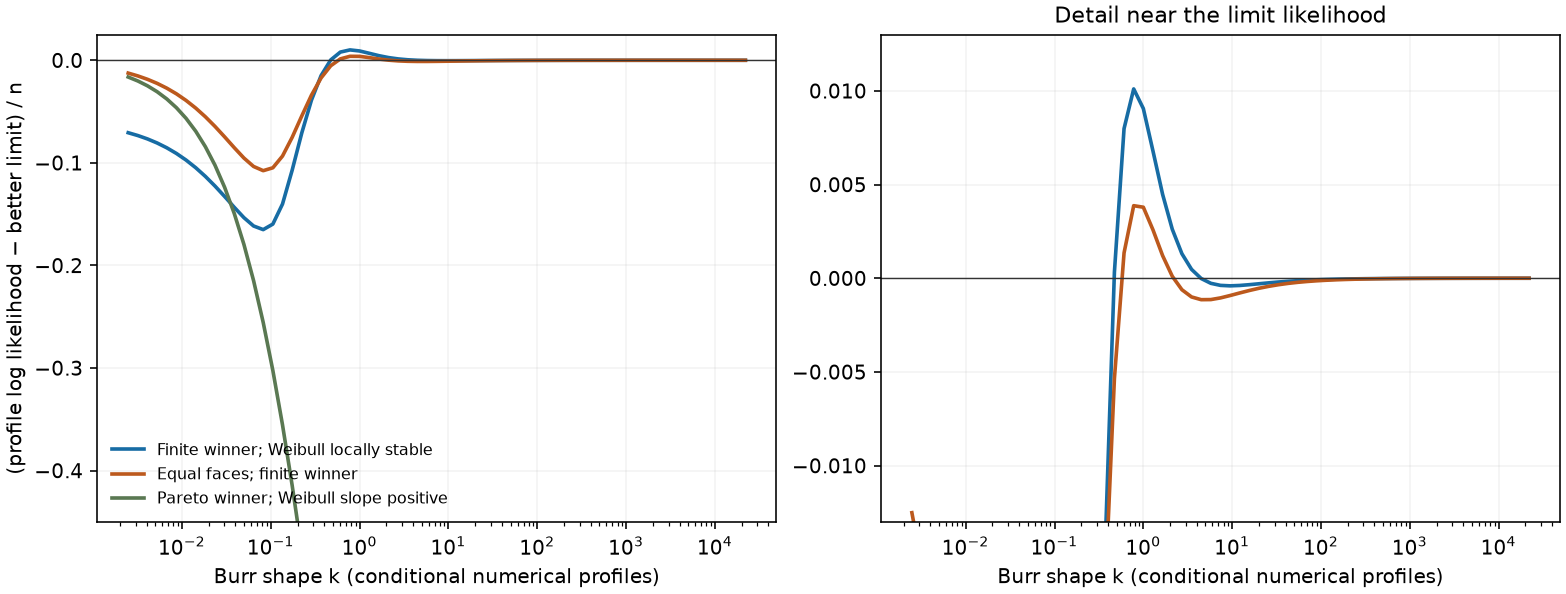

Data behind this chart, as committed beside it:
sample, k, H, P, W, gap_per_observation, c, a, max_score
negative_slope_finite, 0.002479, -2.933, -2.845, -2.438, -0.07064, 730.3, 4.039, 6.9089348e-76
negative_slope_finite, 0.003183, -2.952, -2.845, -2.438, -0.0734, 568.8, 3.785, 1.381787e-76
negative_slope_finite, 0.004087, -2.975, -2.845, -2.438, -0.0767, 443, 3.529, 2.7635739e-76
negative_slope_finite, 0.005248, -3.003, -2.845, -2.438, -0.08065, 345, 3.272, 2.7635739e-76
negative_slope_finite, 0.006738, -3.036, -2.845, -2.438, -0.08533, 268.7, 3.013, 6.9089348e-76
negative_slope_finite, 0.008652, -3.074, -2.845, -2.438, -0.09085, 209.2, 2.751, 8.3744147e-63
negative_slope_finite, 0.01111, -3.12, -2.845, -2.438, -0.0973, 163, 2.485, 5.5271479e-76
negative_slope_finite, 0.01426, -3.172, -2.845, -2.438, -0.1047, 126.9, 2.215, 5.5271479e-76
negative_slope_finite, 0.01832, -3.231, -2.845, -2.438, -0.1132, 98.84, 1.938, 5.5271479e-76
negative_slope_finite, 0.02352, -3.297, -2.845, -2.438, -0.1226, 76.98, 1.652, 5.5271479e-76
negative_slope_finite, 0.0302, -3.368, -2.845, -2.438, -0.1328, 59.95, 1.354, 4.8118831e-72
negative_slope_finite, 0.03877, -3.442, -2.845, -2.438, -0.1434, 46.69, 1.039, 5.5271479e-76
negative_slope_finite, 0.04979, -3.513, -2.845, -2.438, -0.1534, 36.36, 0.6993, 9.6725088e-76
negative_slope_finite, 0.06393, -3.569, -2.845, -2.438, -0.1616, 28.32, 0.3205, 2.5137e-66
negative_slope_finite, 0.08208, -3.594, -2.845, -2.438, -0.1651, 22.07, -0.1211, 1.381787e-76
negative_slope_finite, 0.1054, -3.556, -2.845, -2.438, -0.1597, 17.29, -0.665, 2.7635739e-76
negative_slope_finite, 0.1353, -3.42, -2.845, -2.438, -0.1402, 13.88, -1.318, 5.5271479e-76
negative_slope_finite, 0.1738, -3.189, -2.845, -2.438, -0.1073, 11.74, -1.886, 6.5168104e-67
negative_slope_finite, 0.2231, -2.934, -2.845, -2.438, -0.07083, 10.29, -2.223, 2.7635739e-76
negative_slope_finite, 0.2865, -2.711, -2.845, -2.438, -0.03893, 9.128, -2.407, 5.5271479e-76
negative_slope_finite, 0.3679, -2.543, -2.845, -2.438, -0.01498, 8.114, -2.512, 2.7635739e-76
negative_slope_finite, 0.4724, -2.436, -2.845, -2.438, 0.0003195, 7.212, -2.58, 2.2287545e-66
negative_slope_finite, 0.6065, -2.383, -2.845, -2.438, 0.007984, 6.414, -2.641, 5.5271479e-76
negative_slope_finite, 0.7788, -2.368, -2.845, -2.438, 0.0101, 5.727, -2.715, 2.7635739e-76
negative_slope_finite, 1.0, -2.375, -2.845, -2.438, 0.009054, 5.161, -2.816, 2.7635739e-76
negative_slope_finite, 1.284, -2.391, -2.845, -2.438, 0.006786, 4.713, -2.95, 2.5725336e-70
negative_slope_finite, 1.649, -2.407, -2.845, -2.438, 0.004473, 4.371, -3.113, 5.5271479e-76
negative_slope_finite, 2.117, -2.42, -2.845, -2.438, 0.002615, 4.113, -3.3, 5.5271479e-76
negative_slope_finite, 2.718, -2.429, -2.845, -2.438, 0.001307, 3.92, -3.505, 8.2907218e-76
negative_slope_finite, 3.49, -2.435, -2.845, -2.438, 0.0004718, 3.775, -3.722, 6.2648928e-66
negative_slope_finite, 4.482, -2.439, -2.845, -2.438, -0.00001649, 3.667, -3.948, 2.6718233e-72
negative_slope_finite, 5.755, -2.44, -2.845, -2.438, -0.0002718, 3.584, -4.181, 1.1054296e-75
negative_slope_finite, 7.389, -2.441, -2.845, -2.438, -0.0003816, 3.522, -4.417, 1.1054296e-75
negative_slope_finite, 9.488, -2.441, -2.845, -2.438, -0.0004065, 3.474, -4.658, 1.1054296e-75
negative_slope_finite, 12.18, -2.441, -2.845, -2.438, -0.0003859, 3.437, -4.9, 5.5271479e-76
negative_slope_finite, 15.64, -2.441, -2.845, -2.438, -0.0003441, 3.409, -5.145, 1.1054296e-75
negative_slope_finite, 20.09, -2.441, -2.845, -2.438, -0.0002951, 3.387, -5.39, 5.5271479e-76
negative_slope_finite, 25.79, -2.44, -2.845, -2.438, -0.0002466, 3.371, -5.637, 1.1054296e-75
negative_slope_finite, 33.12, -2.44, -2.845, -2.438, -0.0002024, 3.358, -5.884, 5.5271479e-76
negative_slope_finite, 42.52, -2.44, -2.845, -2.438, -0.000164, 3.348, -6.132, 4.4280075e-62
negative_slope_finite, 54.6, -2.439, -2.845, -2.438, -0.0001316, 3.34, -6.381, 3.0625223e-65
negative_slope_finite, 70.11, -2.439, -2.845, -2.438, -0.0001049, 3.334, -6.63, 1.8135814e-68
negative_slope_finite, 90.02, -2.439, -2.845, -2.438, -0.00008311, 3.329, -6.879, 9.4928765e-72
negative_slope_finite, 115.6, -2.439, -2.845, -2.438, -0.00006561, 3.325, -7.128, 4.4217183e-75
negative_slope_finite, 148.4, -2.439, -2.845, -2.438, -0.00005163, 3.322, -7.378, 3.3162887e-75
negative_slope_finite, 190.6, -2.439, -2.845, -2.438, -0.00004054, 3.32, -7.627, 2.2108592e-75
negative_slope_finite, 244.7, -2.439, -2.845, -2.438, -0.00003177, 3.318, -7.877, 1.1054296e-75
negative_slope_finite, 314.2, -2.439, -2.845, -2.438, -0.00002486, 3.317, -8.127, 0.0
negative_slope_finite, 403.4, -2.439, -2.845, -2.438, -0.00001944, 3.316, -8.376, 4.4217183e-75
negative_slope_finite, 518, -2.439, -2.845, -2.438, -0.00001518, 3.315, -8.626, 5.5271479e-76
negative_slope_finite, 665.1, -2.439, -2.845, -2.438, -0.00001185, 3.315, -8.876, 3.3162887e-75
negative_slope_finite, 854.1, -2.439, -2.845, -2.438, -9.2458306777246508625e-6, 3.314, -9.126, 1.6581444e-75
negative_slope_finite, 1097, -2.439, -2.845, -2.438, -7.2106038221687235381e-6, 3.314, -9.376, 3.8690035e-75
negative_slope_finite, 1408, -2.438, -2.845, -2.438, -5.6216572202277721702e-6, 3.313, -9.626, 6.0798627e-75
negative_slope_finite, 1808, -2.438, -2.845, -2.438, -4.3818114710240065014e-6, 3.313, -9.876, 2.7635739e-75
negative_slope_finite, 2322, -2.438, -2.845, -2.438, -3.414778853837197897e-6, 3.313, -10.13, 3.3162887e-75
negative_slope_finite, 2981, -2.438, -2.845, -2.438, -2.6607795678217452562e-6, 3.313, -10.38, 2.7635739e-75
negative_slope_finite, 3828, -2.438, -2.845, -2.438, -2.0730343910829182926e-6, 3.313, -10.63, 1.1054296e-75
negative_slope_finite, 4915, -2.438, -2.845, -2.438, -1.6149765033867459014e-6, 3.313, -10.88, 4.0127104e-63
negative_slope_finite, 6311, -2.438, -2.845, -2.438, -1.258045644799326169e-6, 3.313, -11.13, 7.372828e-65
... 135 more rows
